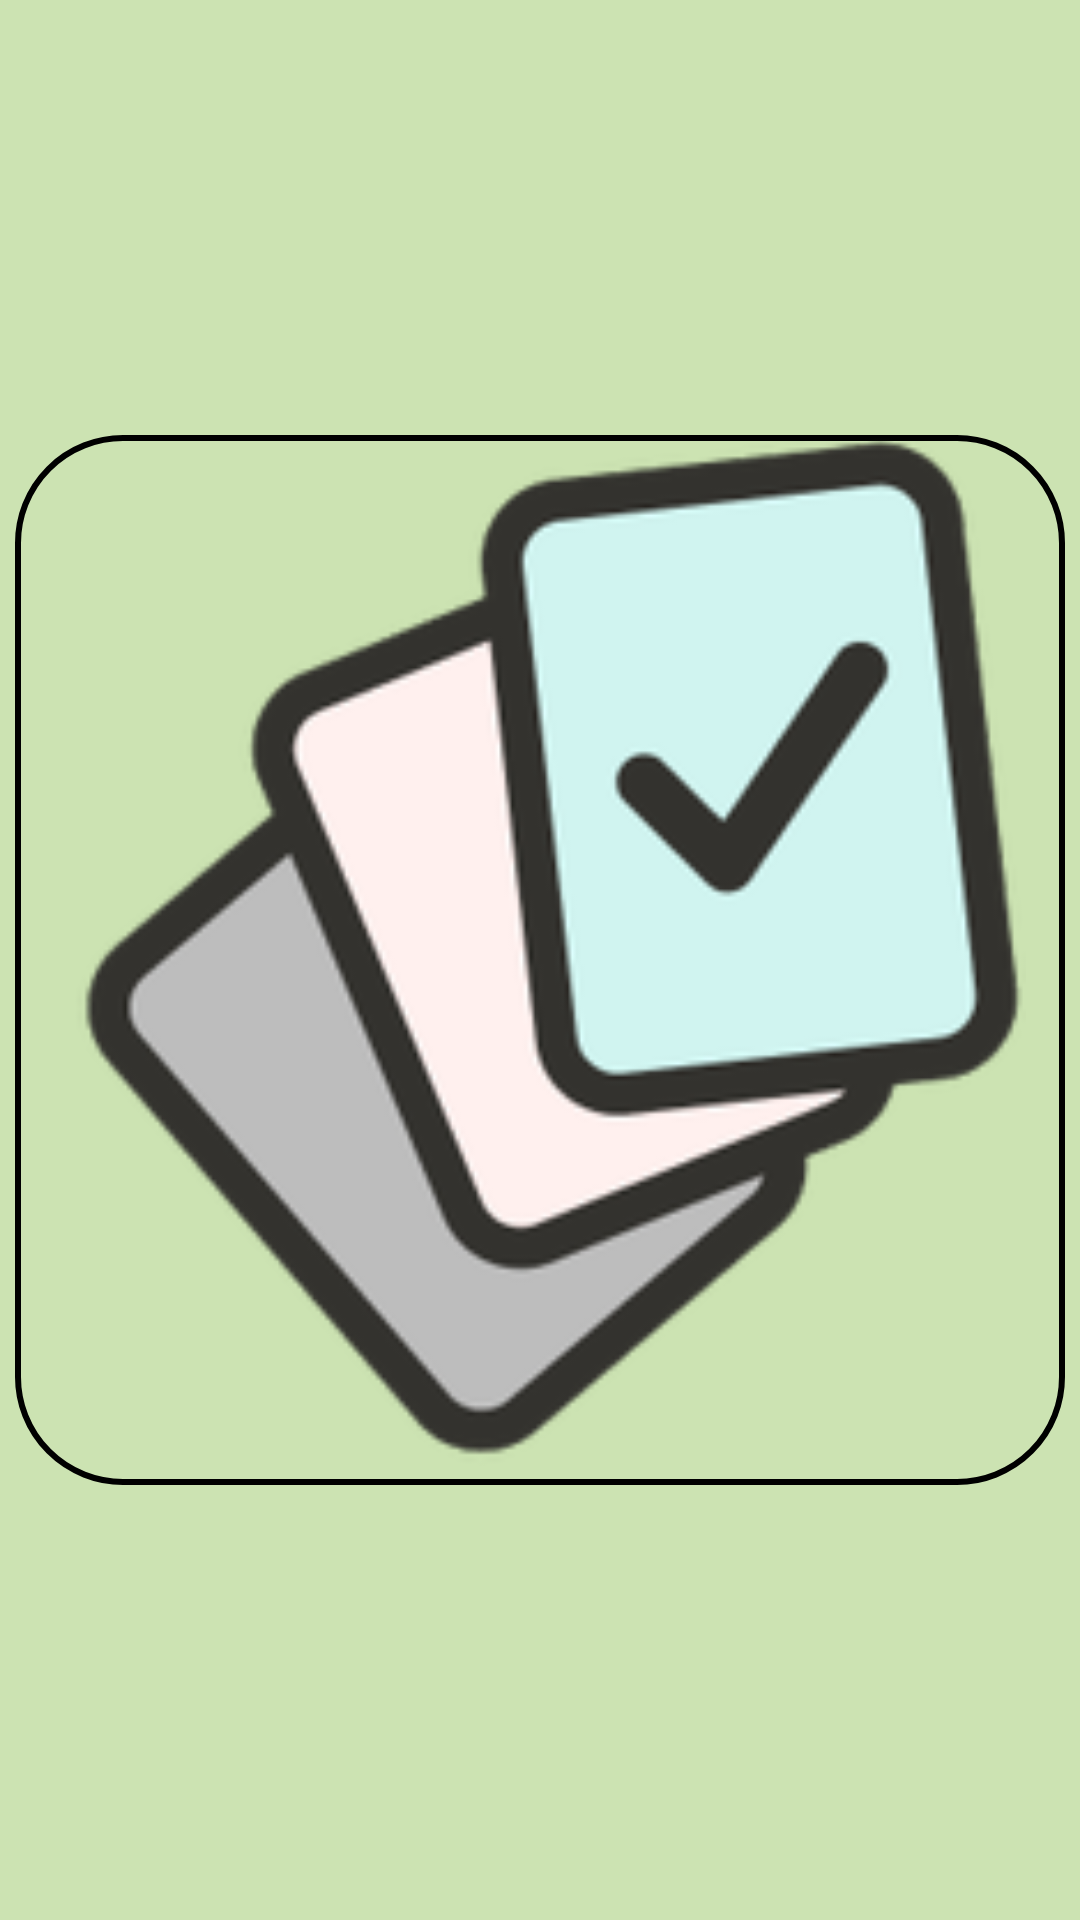

Here is an Android app screen rendered from its layout file. Give the layout XML and the strings, colors and styles it references.
<!-- AndroidManifest.xml: application theme Theme.ToDoList -->
<!-- res/layout/activity_splash.xml -->
<?xml version="1.0" encoding="utf-8"?>
<androidx.constraintlayout.widget.ConstraintLayout xmlns:android="http://schemas.android.com/apk/res/android"
    xmlns:app="http://schemas.android.com/apk/res-auto"
    xmlns:tools="http://schemas.android.com/tools"
    android:layout_width="match_parent"
    android:layout_height="match_parent"
    android:background="@color/white"
    android:backgroundTint="#CCE3B2"
    tools:context=".activities.Splash">


    <ImageView
        android:id="@+id/imageView"
        android:layout_width="350dp"
        android:layout_height="350dp"
        android:background="@drawable/header_shape"
        app:layout_constraintBottom_toBottomOf="parent"
        app:layout_constraintEnd_toEndOf="parent"
        app:layout_constraintStart_toStartOf="parent"
        app:layout_constraintTop_toTopOf="parent"
        app:srcCompat="@drawable/logo" />
</androidx.constraintlayout.widget.ConstraintLayout>
<!-- resources referenced by this layout -->
<resources>
  <color name="white">#FFFFFFFF</color>
  <!-- drawable header_shape (drawable) -->
  <?xml version="1.0" encoding="utf-8"?>
  <shape android:shape="rectangle" xmlns:android="http://schemas.android.com/apk/res/android">
  
      <stroke android:color="#000000" android:width="2dp"/>
      <corners android:radius="35dp"/>
  
  </shape>
  <!-- drawable logo: png bitmap (drawable-hdpi, 13136 bytes) -->
  <style name="Theme.ToDoList" parent="Theme.MaterialComponents.Light">
          
          <item name="colorPrimary">#CCE3B2</item>
          <item name="android:textColorPrimary">@color/black</item>
  
  
  
          <item name="colorPrimaryVariant">#CCE3B2</item>
          <item name="colorOnPrimary">#CCE3B2</item>
          
          <item name="colorSecondary">@color/teal_200</item>
          <item name="colorSecondaryVariant">@color/teal_700</item>
          <item name="colorOnSecondary">@color/black</item>
          
          <item name="android:statusBarColor" tools:targetApi="l">?attr/colorPrimaryVariant</item>
          
      </style>
  <color name="black">#FF000000</color>
  <color name="teal_200">#FF03DAC5</color>
  <color name="teal_700">#FF018786</color>
</resources>
